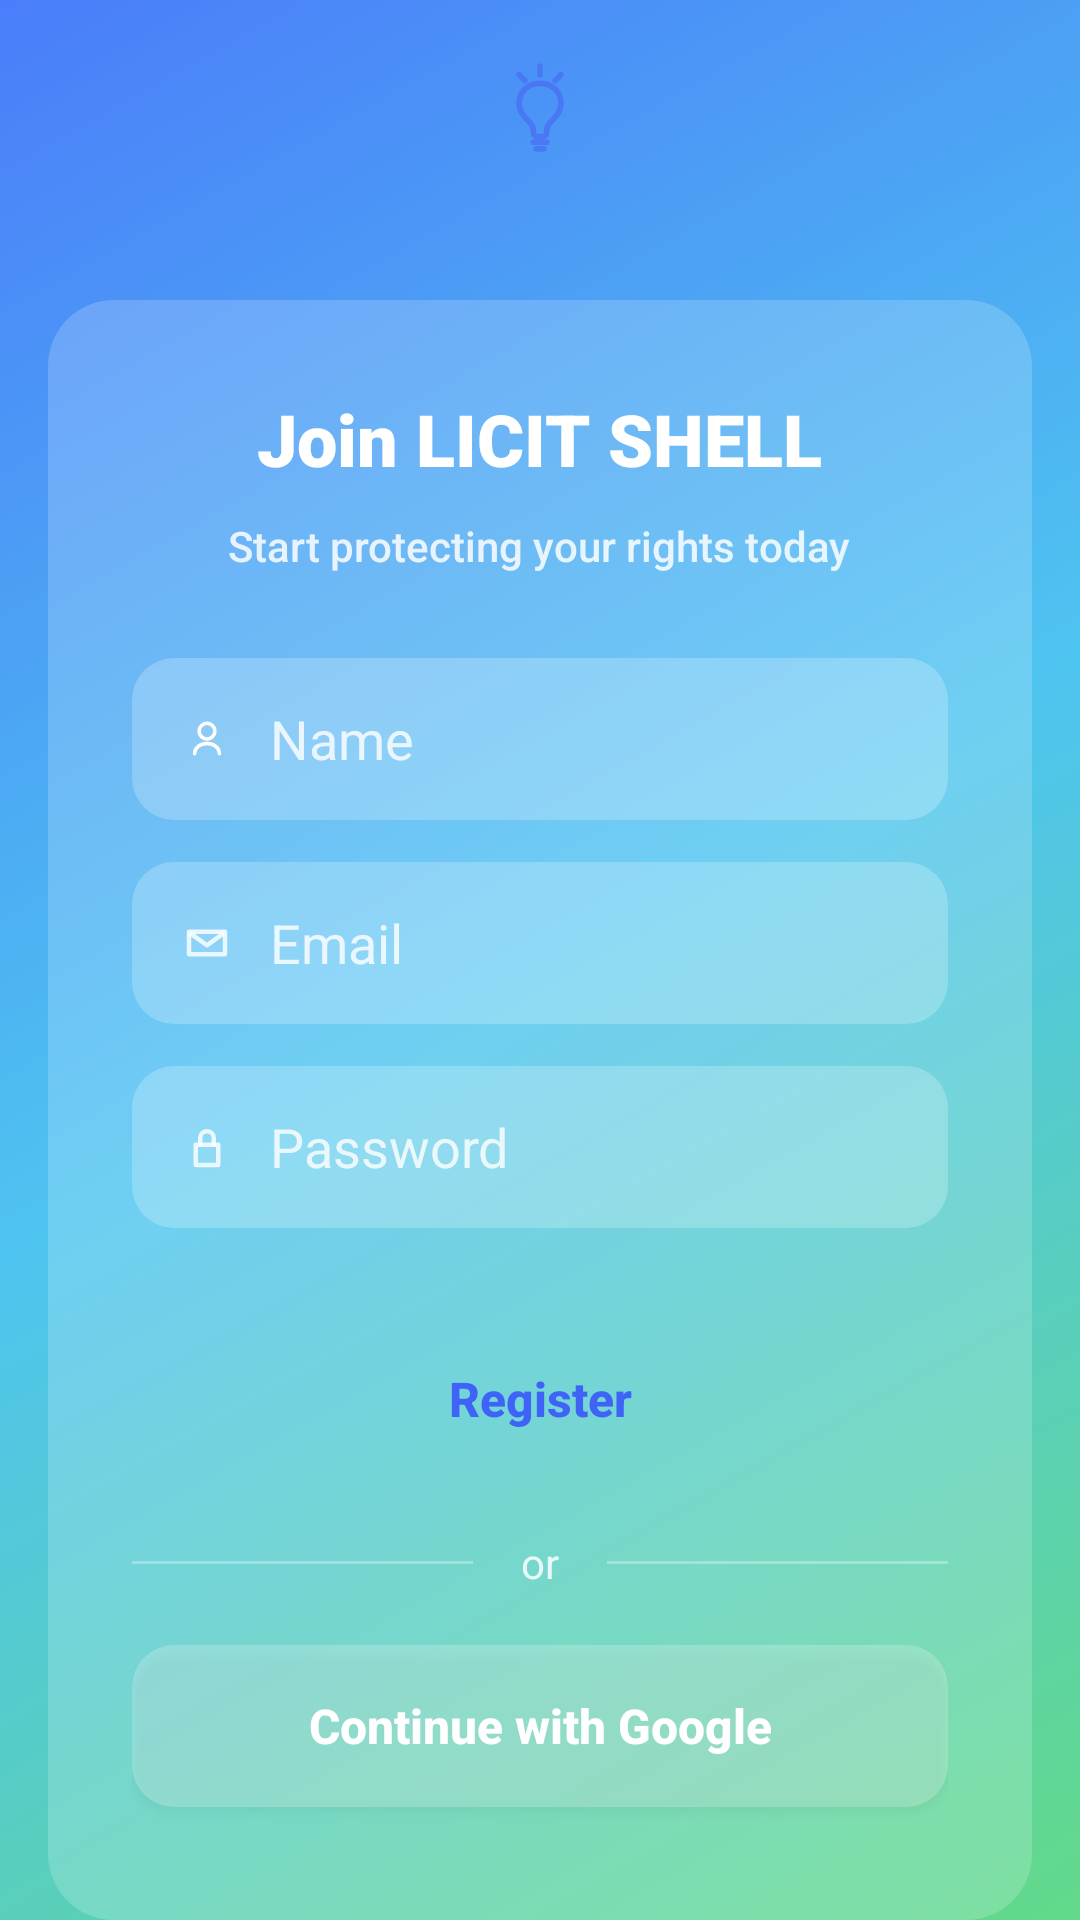

This screen was rendered from an Android layout file. Write that file and the resources it references.
<!-- AndroidManifest.xml: application theme Theme.LICITSHELL -->
<!-- res/layout/activity_register.xml -->
<?xml version="1.0" encoding="utf-8"?>
<androidx.constraintlayout.widget.ConstraintLayout xmlns:android="http://schemas.android.com/apk/res/android"
    xmlns:app="http://schemas.android.com/apk/res-auto"
    android:id="@+id/registerScreenRoot"
    android:layout_width="match_parent"
    android:layout_height="match_parent"
    android:background="@drawable/bg_gradient">

    <LinearLayout
        android:id="@+id/registerRoot"
        android:layout_width="0dp"
        android:layout_height="wrap_content"
        android:layout_marginStart="16dp"
        android:layout_marginEnd="16dp"
        android:gravity="center_horizontal"
        android:orientation="vertical"
        app:layout_constraintBottom_toBottomOf="parent"
        app:layout_constraintEnd_toEndOf="parent"
        app:layout_constraintStart_toStartOf="parent"
        app:layout_constraintTop_toTopOf="parent"
        app:layout_constraintVertical_bias="0.50">

        <FrameLayout
            android:id="@+id/registerLogoCard"
            android:layout_width="72dp"
            android:layout_height="72dp"
            android:layout_marginBottom="28dp"
            android:background="@drawable/bg_splash_logo_card">

            <ImageView
                android:layout_width="38dp"
                android:layout_height="38dp"
                android:layout_gravity="center"
                android:contentDescription="@string/app_name"
                android:src="@drawable/ic_logo" />
        </FrameLayout>

        <LinearLayout
            android:id="@+id/registerCard"
            android:layout_width="match_parent"
            android:layout_height="wrap_content"
            android:background="@drawable/bg_login_card"
            android:gravity="center_horizontal"
            android:orientation="vertical"
            android:paddingStart="28dp"
            android:paddingTop="30dp"
            android:paddingEnd="28dp"
            android:paddingBottom="28dp">

            <TextView
                android:layout_width="wrap_content"
                android:layout_height="wrap_content"
                android:fontFamily="sans-serif-black"
                android:text="@string/join_licit_shell"
                android:textColor="@color/white"
                android:textSize="24sp" />

            <TextView
                android:layout_width="wrap_content"
                android:layout_height="wrap_content"
                android:layout_marginTop="10dp"
                android:fontFamily="sans-serif-medium"
                android:text="@string/register_subtitle"
                android:textColor="@color/splash_white_84"
                android:textSize="14sp" />

            <LinearLayout
                android:layout_width="match_parent"
                android:layout_height="54dp"
                android:layout_marginTop="28dp"
                android:background="@drawable/bg_login_input"
                android:gravity="center_vertical"
                android:orientation="horizontal"
                android:paddingHorizontal="16dp">

                <ImageView
                    android:layout_width="18dp"
                    android:layout_height="18dp"
                    android:contentDescription="@string/name_hint"
                    android:src="@drawable/ic_user" />

                <EditText
                    android:id="@+id/etName"
                    android:layout_width="0dp"
                    android:layout_height="wrap_content"
                    android:layout_marginStart="12dp"
                    android:layout_weight="1"
                    android:background="@null"
                    android:hint="@string/name_hint"
                    android:inputType="textPersonName"
                    android:textColor="@color/white"
                    android:textColorHint="@color/hint_white" />
            </LinearLayout>

            <LinearLayout
                android:layout_width="match_parent"
                android:layout_height="54dp"
                android:layout_marginTop="14dp"
                android:background="@drawable/bg_login_input"
                android:gravity="center_vertical"
                android:orientation="horizontal"
                android:paddingHorizontal="16dp">

                <ImageView
                    android:layout_width="18dp"
                    android:layout_height="18dp"
                    android:contentDescription="@string/email_hint"
                    android:src="@drawable/ic_email" />

                <EditText
                    android:id="@+id/etRegisterEmail"
                    android:layout_width="0dp"
                    android:layout_height="wrap_content"
                    android:layout_marginStart="12dp"
                    android:layout_weight="1"
                    android:background="@null"
                    android:hint="@string/email_hint"
                    android:inputType="textEmailAddress"
                    android:textColor="@color/white"
                    android:textColorHint="@color/hint_white" />
            </LinearLayout>

            <LinearLayout
                android:layout_width="match_parent"
                android:layout_height="54dp"
                android:layout_marginTop="14dp"
                android:background="@drawable/bg_login_input"
                android:gravity="center_vertical"
                android:orientation="horizontal"
                android:paddingHorizontal="16dp">

                <ImageView
                    android:layout_width="18dp"
                    android:layout_height="18dp"
                    android:contentDescription="@string/password_hint"
                    android:src="@drawable/ic_lock" />

                <EditText
                    android:id="@+id/etRegisterPassword"
                    android:layout_width="0dp"
                    android:layout_height="wrap_content"
                    android:layout_marginStart="12dp"
                    android:layout_weight="1"
                    android:background="@null"
                    android:hint="@string/password_hint"
                    android:inputType="textPassword"
                    android:textColor="@color/white"
                    android:textColorHint="@color/hint_white" />
            </LinearLayout>

            <androidx.appcompat.widget.AppCompatButton
                android:id="@+id/btnRegister"
                android:layout_width="match_parent"
                android:layout_height="54dp"
                android:layout_marginTop="30dp"
                android:background="@drawable/bg_button"
                android:text="@string/register"
                android:textAllCaps="false"
                android:textColor="@color/onboarding_button_blue"
                android:textSize="16sp"
                android:textStyle="bold"
                app:backgroundTint="@null" />

            <LinearLayout
                android:layout_width="match_parent"
                android:layout_height="wrap_content"
                android:layout_marginTop="18dp"
                android:gravity="center_vertical"
                android:orientation="horizontal">

                <View
                    android:layout_width="0dp"
                    android:layout_height="1dp"
                    android:layout_weight="1"
                    android:background="@color/divider_white" />

                <TextView
                    android:layout_width="wrap_content"
                    android:layout_height="wrap_content"
                    android:layout_marginHorizontal="16dp"
                    android:text="@string/or"
                    android:textColor="@color/splash_white_84"
                    android:textSize="14sp" />

                <View
                    android:layout_width="0dp"
                    android:layout_height="1dp"
                    android:layout_weight="1"
                    android:background="@color/divider_white" />
            </LinearLayout>

            <androidx.appcompat.widget.AppCompatButton
                android:id="@+id/btnRegisterGoogle"
                android:layout_width="match_parent"
                android:layout_height="54dp"
                android:layout_marginTop="18dp"
                android:background="@drawable/bg_login_input"
                android:text="@string/continue_with_google"
                android:textAllCaps="false"
                android:textColor="@color/white"
                android:textSize="16sp"
                android:textStyle="bold"
                app:backgroundTint="@null" />

            <TextView
                android:id="@+id/tvLogin"
                android:layout_width="wrap_content"
                android:layout_height="wrap_content"
                android:layout_marginTop="22dp"
                android:text="@string/login_prompt"
                android:textColor="@color/white"
                android:textSize="14sp" />
        </LinearLayout>
    </LinearLayout>

</androidx.constraintlayout.widget.ConstraintLayout>
<!-- resources referenced by this layout -->
<resources>
  <color name="divider_white">#4DFFFFFF</color>
  <color name="hint_white">#CFFFFFFF</color>
  <color name="onboarding_button_blue">#3F63F7</color>
  <color name="splash_white_84">#D6FFFFFF</color>
  <color name="white">#FFFFFFFF</color>
  <!-- drawable bg_gradient (drawable) -->
  <shape xmlns:android="http://schemas.android.com/apk/res/android">
  
      <gradient
          android:type="linear"
          android:startColor="@color/splash_gradient_start"
          android:centerColor="@color/splash_gradient_center"
          android:endColor="@color/splash_gradient_end"
          android:angle="315"/>
  
      <corners android:radius="0dp"/>
  
  </shape>
  <!-- drawable bg_login_card (drawable) -->
  <?xml version="1.0" encoding="utf-8"?>
  <shape xmlns:android="http://schemas.android.com/apk/res/android">
      <solid android:color="@color/translucent_white_18" />
      <corners android:radius="22dp" />
  </shape>
  <!-- drawable bg_login_input (drawable) -->
  <?xml version="1.0" encoding="utf-8"?>
  <shape xmlns:android="http://schemas.android.com/apk/res/android">
      <solid android:color="@color/translucent_white_22" />
      <corners android:radius="14dp" />
  </shape>
  <!-- drawable ic_email (drawable) -->
  <?xml version="1.0" encoding="utf-8"?>
  <vector xmlns:android="http://schemas.android.com/apk/res/android"
      android:width="20dp"
      android:height="20dp"
      android:viewportWidth="24"
      android:viewportHeight="24">
  
      <path
          android:fillColor="@android:color/transparent"
          android:pathData="M4,7 H20 V17 H4 Z"
          android:strokeColor="@color/hint_white"
          android:strokeLineJoin="round"
          android:strokeWidth="2" />
  
      <path
          android:fillColor="@android:color/transparent"
          android:pathData="M5,8 L12,13 L19,8"
          android:strokeColor="@color/hint_white"
          android:strokeLineCap="round"
          android:strokeLineJoin="round"
          android:strokeWidth="2" />
  </vector>
  <!-- drawable ic_user (drawable) -->
  <?xml version="1.0" encoding="utf-8"?>
  <vector xmlns:android="http://schemas.android.com/apk/res/android" android:width="20dp" android:height="20dp" android:viewportWidth="24" android:viewportHeight="24">
      <path android:fillColor="@android:color/transparent" android:pathData="M12,12 C13.9,12 15.5,10.4 15.5,8.5 C15.5,6.6 13.9,5 12,5 C10.1,5 8.5,6.6 8.5,8.5 C8.5,10.4 10.1,12 12,12 Z M6.5,18.5 C6.5,15.9 8.9,14 12,14 C15.1,14 17.5,15.9 17.5,18.5" android:strokeColor="@color/white" android:strokeLineCap="round" android:strokeLineJoin="round" android:strokeWidth="1.6"/>
  </vector>
  <string name="app_name">LICIT SHELL</string>
  <string name="continue_with_google">Continue with Google</string>
  <string name="email_hint">Email</string>
  <string name="join_licit_shell">Join LICIT SHELL</string>
  <string name="login_prompt">Already have an account? <u>Login</u></string>
  <string name="name_hint">Name</string>
  <string name="or">or</string>
  <string name="password_hint">Password</string>
  <string name="register">Register</string>
  <string name="register_subtitle">Start protecting your rights today</string>
  <style name="Theme.LICITSHELL" parent="Base.Theme.LICITSHELL" />
  <color name="splash_gradient_start">#4A7DFA</color>
  <color name="splash_gradient_center">#4EC4F0</color>
  <color name="splash_gradient_end">#63D98A</color>
  <color name="translucent_white_18">#2EFFFFFF</color>
  <color name="translucent_white_22">#38FFFFFF</color>
  <style name="Base.Theme.LICITSHELL" parent="Theme.Material3.DayNight.NoActionBar">
          
          
      </style>
</resources>
